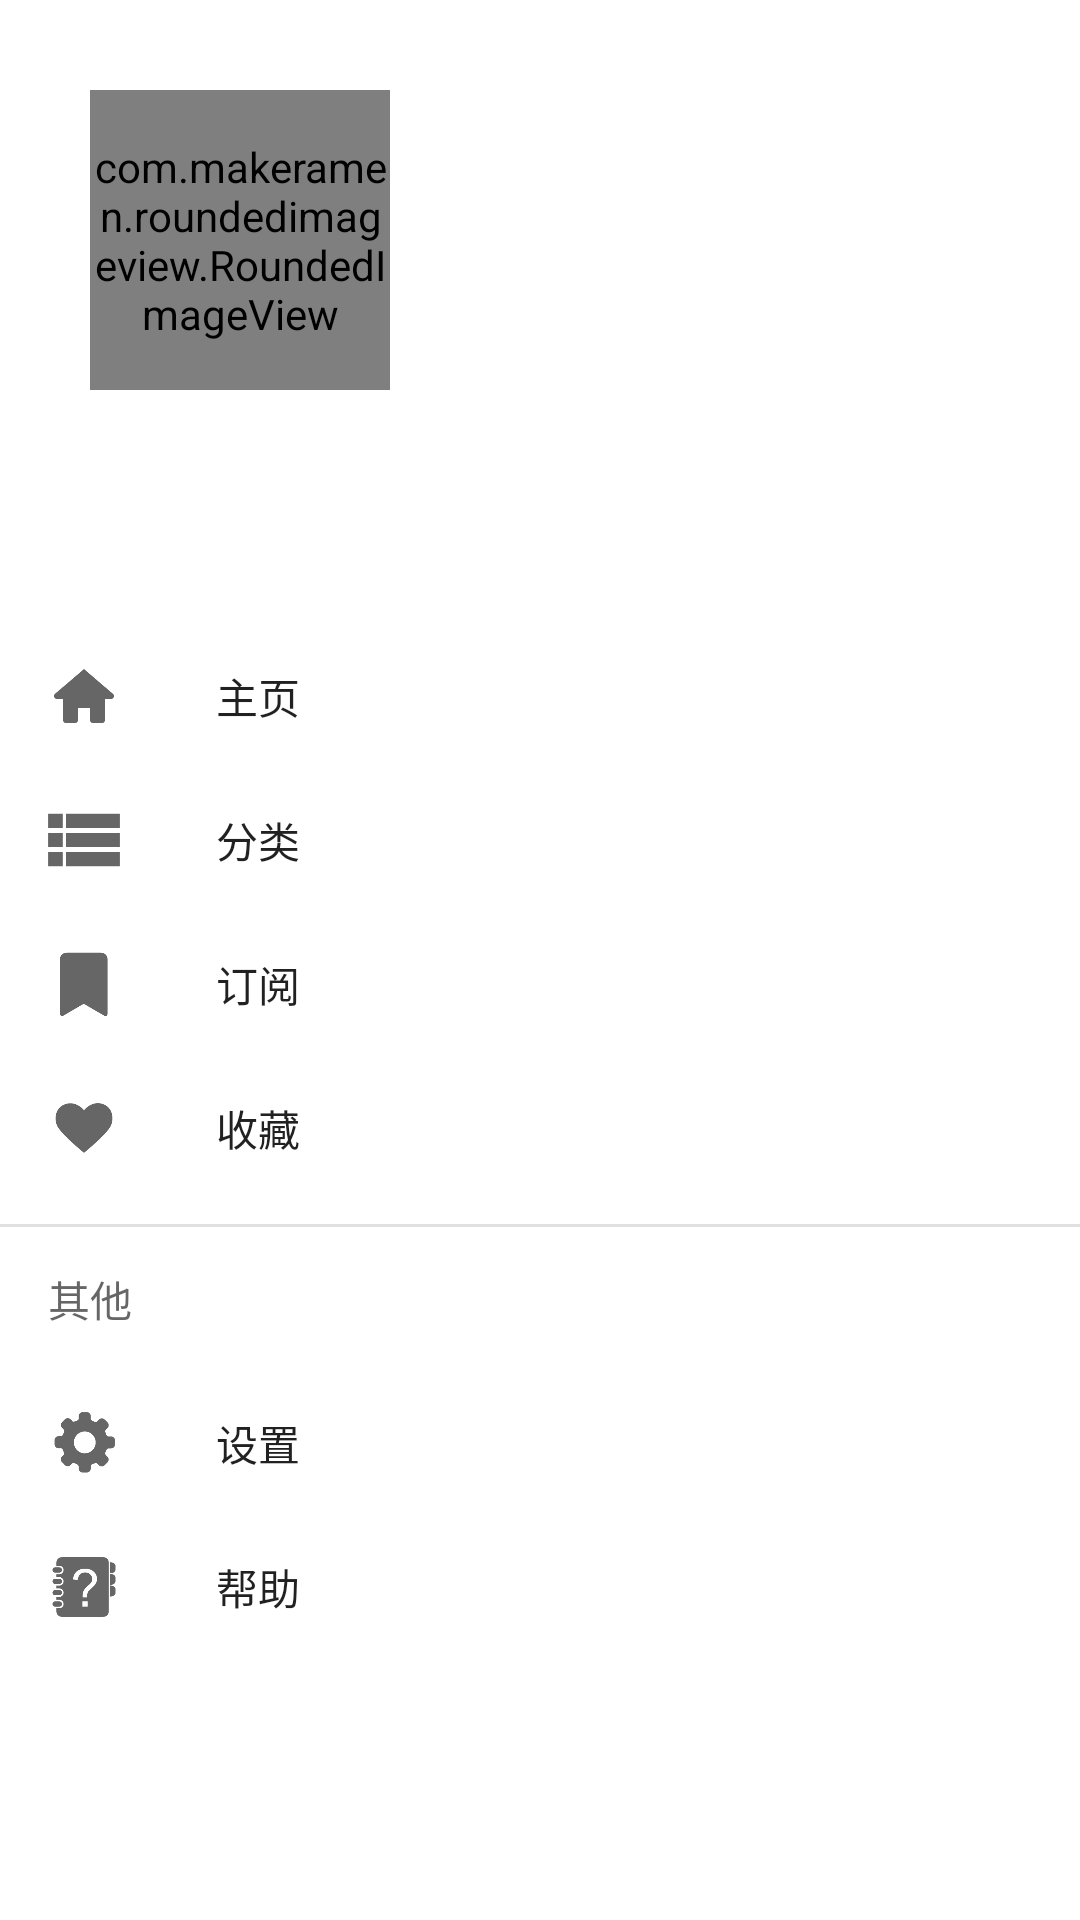

This screen was rendered from an Android layout file. Write that file and the resources it references.
<!-- AndroidManifest.xml: application theme AppTheme -->
<!-- res/layout/activity_main_menu.xml -->
<android.support.design.widget.NavigationView xmlns:android="http://schemas.android.com/apk/res/android"
    xmlns:app="http://schemas.android.com/apk/res-auto"
    android:id="@+id/nv_main_menu"
    android:layout_width="wrap_content"
    android:layout_height="match_parent"
    android:layout_gravity="start"
    android:clickable="true"
    app:headerLayout="@layout/activity_main_menu_header"
    app:menu="@menu/menu_drawer_view">

</android.support.design.widget.NavigationView>
<!-- res/layout/activity_main_menu_header.xml (included above) -->
<?xml version="1.0" encoding="utf-8"?>
<LinearLayout xmlns:android="http://schemas.android.com/apk/res/android"
    xmlns:app="http://schemas.android.com/apk/res-auto"
    android:layout_width="match_parent"
    android:layout_height="200dp"
    android:orientation="vertical"
    android:theme="@style/ThemeOverlay.AppCompat.Dark"
    android:padding="30dp">

    <com.makeramen.roundedimageview.RoundedImageView
        android:layout_width="100dp"
        android:layout_height="100dp"
        android:src="@mipmap/avatar_default"
        app:riv_border_color="#00ffff"
        app:riv_border_width="2dip"
        app:riv_corner_radius="30dip"
        app:riv_mutate_background="true"
        app:riv_oval="true"
        app:riv_tile_mode="repeat"
        />
    <TextView
        android:layout_width="wrap_content"
        android:layout_height="wrap_content"
        android:layout_marginTop="16dp"
        android:layout_marginLeft="16dp"
        android:layout_marginStart="16dp"
        android:text="未登录用户"
        android:textAppearance="@style/TextAppearance.AppCompat.Body2"/>
</LinearLayout>
<!-- resources referenced by this layout -->
<resources>
  <!-- mipmap avatar_default: png bitmap (mipmap-hdpi, 5397 bytes) -->
  <style name="AppTheme" parent="@style/AppBaseTheme">
          <item name="android:navigationBarColor">@color/md_green_600</item>
      </style>
  <style name="AppBaseTheme" parent="Theme.AppCompat.Light.NoActionBar">
          
          <item name="colorPrimary">@color/md_green_600</item>
          <item name="colorPrimaryDark">@color/md_green_800</item>
          <item name="android:windowBackground">@android:color/white</item>
          <item name="android:searchViewStyle">@style/MySearchViewSytle</item>
      </style>
  <color name="md_green_600">#FF148C17</color>
  <color name="md_green_800">#056608</color>
</resources>
